pico-8 play session: no input (idle)

[t = 1 s] idle ~1s (no d-pad/buttons)
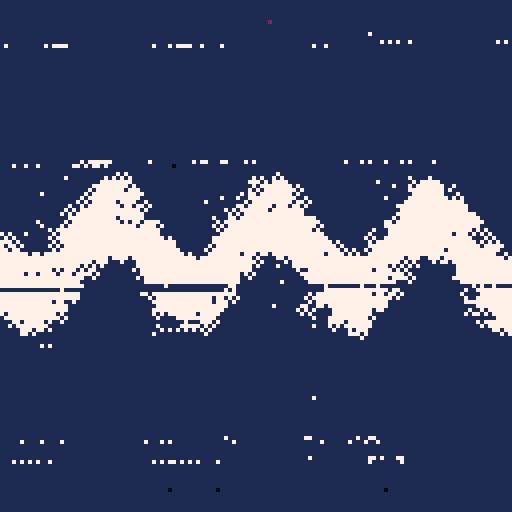
[t = 2 s] idle ~2s (no d-pad/buttons)
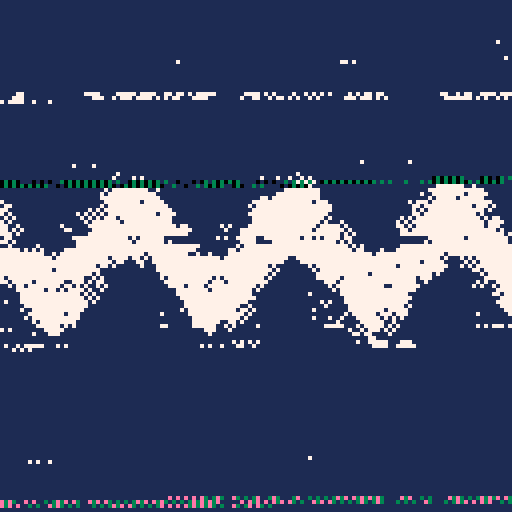
[t = 4 s] idle ~4s (no d-pad/buttons)
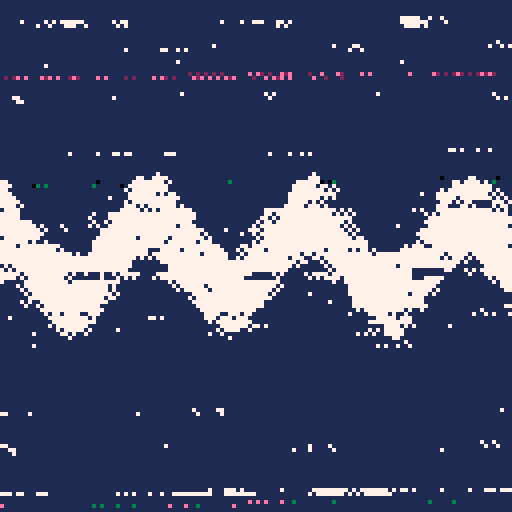
[t = 6 s] idle ~6s (no d-pad/buttons)
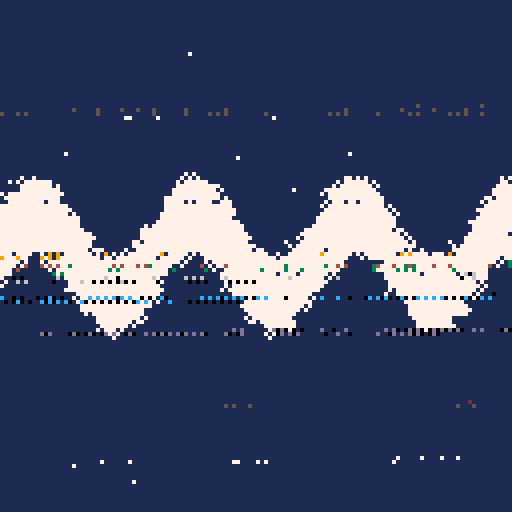
[t = 8 s] idle ~8s (no d-pad/buttons)
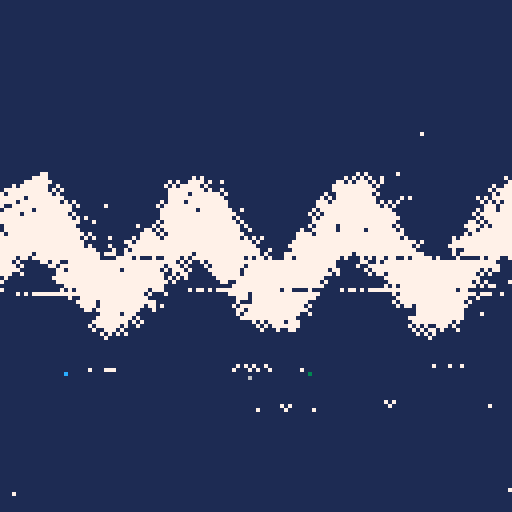

pico-8 cartridge
version 34
__lua__

screen_start = 0x6000
screen_size = 8192

function dump_noise(mag)
  for i=1,mag * 30 do
    local len = 50 + rnd(100)
    local pos = rnd(screen_size) + screen_start
    len = min(len, screen_start + screen_size - pos)
    memset(pos, rnd(64), len)
  end
end

function copy_noise_small()
    local len = 50 + rnd(100)
    local pos = rnd(screen_size) + screen_start
    len = min(len, screen_start + screen_size - pos)
    memcpy(pos + len,  pos, len)
end

function copy_noise()
--for i = 0,30 do
    local len = 50 + rnd(100)
    local pos = rnd(screen_size) + screen_start
    len = min(len, screen_start + screen_size - pos)
    local target_start = screen_start + rnd(screen_size - len)
    memcpy(target_start, pos, len)
--end
end

::_::
x = rnd(128)
y = rnd(128)

a = sin(t() / 10)
b = 1 -- + abs(cos(t() / 10))
ty = 64 + sin(a*2 + x / (40*b)) * 10

col = abs(ty-y) < 10 and 7 or 1

--if rnd() < 0.01 then
--    copy_noise_small()
--    --dump_noise(0.1)
--end

if rnd() < 0.0001 then
    dump_noise(0.1)
end

if rnd() < 0.001 then
    copy_noise()
end

circ(x, y, 1, col)
goto _
__gfx__
00000000000000000000000000000000000000000000000000000000000000000000000000000000000000000000000000000000000000000000000000000000
00000000000000000000000000000000000000000000000000000000000000000000000000000000000000000000000000000000000000000000000000000000
00700700000000000000000000000000000000000000000000000000000000000000000000000000000000000000000000000000000000000000000000000000
00077000000000000000000000000000000000000000000000000000000000000000000000000000000000000000000000000000000000000000000000000000
00077000000000000000000000000000000000000000000000000000000000000000000000000000000000000000000000000000000000000000000000000000
00700700000000000000000000000000000000000000000000000000000000000000000000000000000000000000000000000000000000000000000000000000
